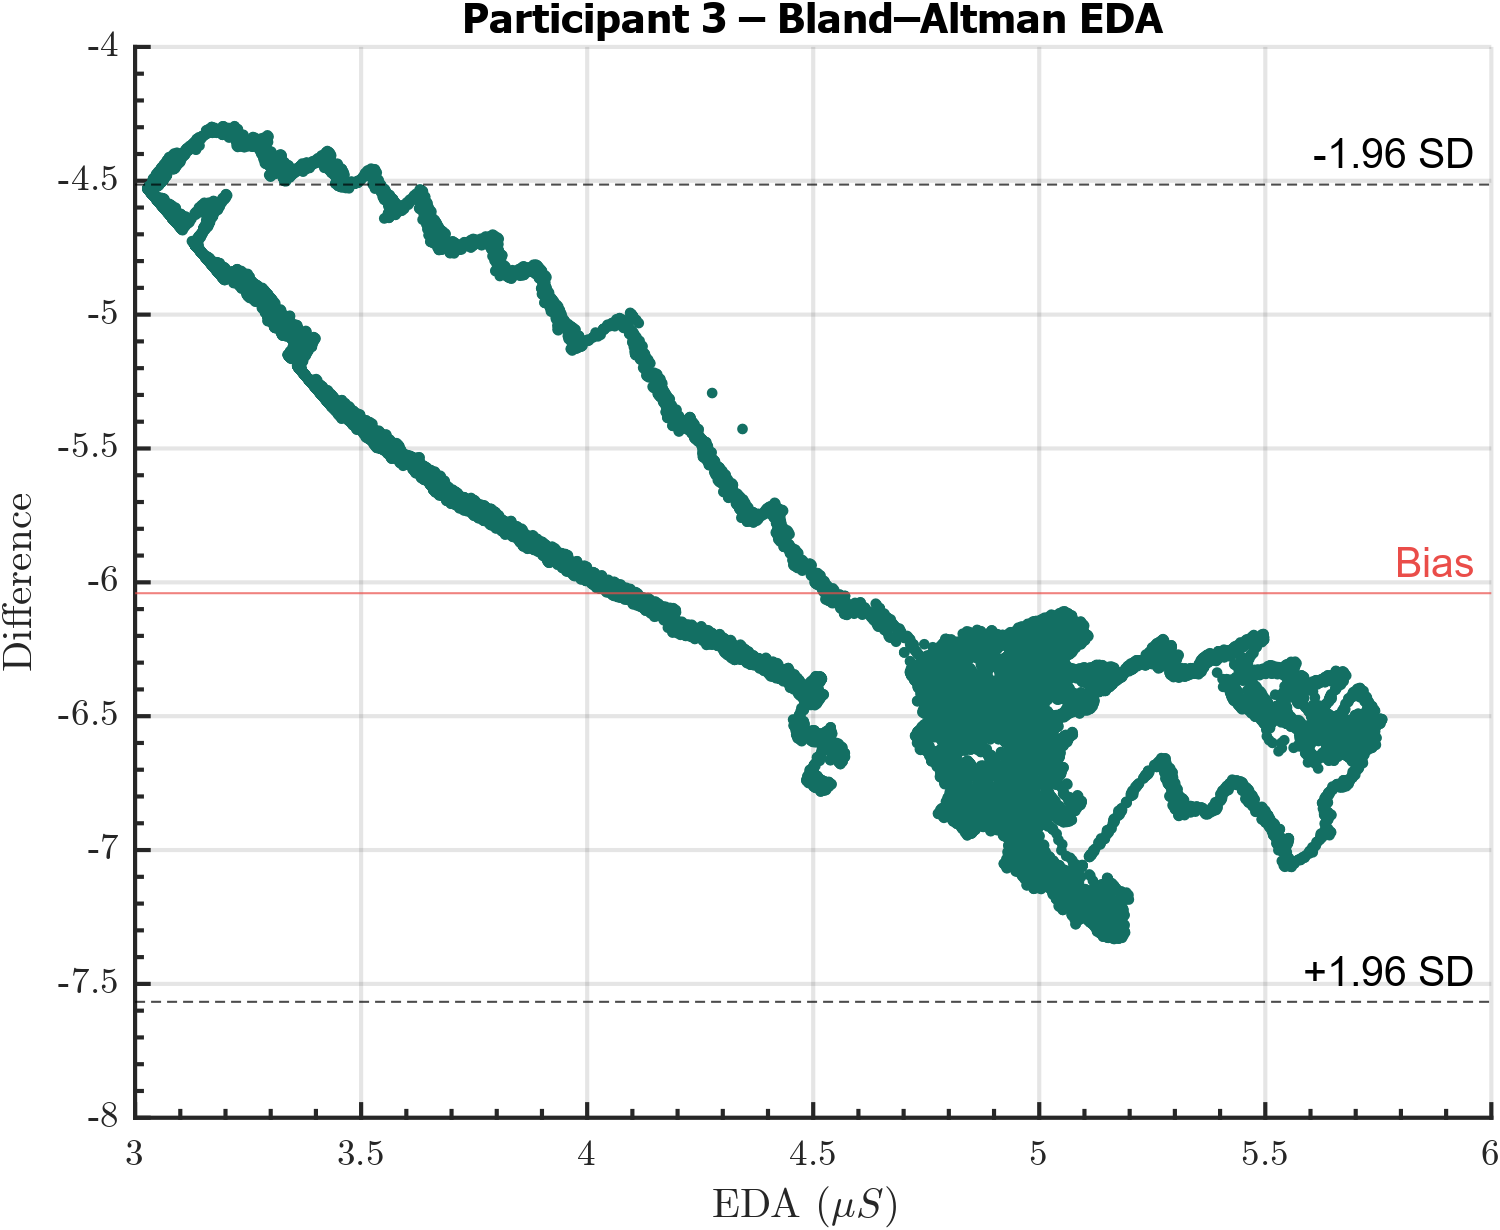

Values plotted in this chart, from the file beside it:
Participant, EDA, DiffEDA
3, 4.53, -6.769
3, 4.54, -6.753
3, 4.541, -6.755
3, 4.524, -6.776
3, 4.524, -6.778
3, 4.535, -6.763
3, 4.534, -6.761
3, 4.528, -6.776
3, 4.528, -6.774
3, 4.528, -6.768
3, 4.528, -6.768
3, 4.533, -6.763
3, 4.533, -6.763
3, 4.527, -6.76
3, 4.53, -6.766
3, 4.526, -6.774
3, 4.525, -6.771
3, 4.527, -6.773
3, 4.525, -6.77
3, 4.531, -6.761
3, 4.531, -6.761
3, 4.535, -6.747
3, 4.534, -6.745
3, 4.523, -6.765
3, 4.522, -6.762
3, 4.518, -6.772
3, 4.518, -6.772
3, 4.522, -6.763
3, 4.523, -6.765
3, 4.517, -6.781
3, 4.517, -6.781
3, 4.521, -6.778
3, 4.52, -6.775
3, 4.524, -6.767
3, 4.524, -6.767
3, 4.53, -6.754
3, 4.53, -6.754
3, 4.529, -6.751
3, 4.53, -6.752
3, 4.518, -6.768
3, 4.518, -6.768
3, 4.52, -6.756
3, 4.522, -6.759
3, 4.522, -6.754
3, 4.522, -6.754
3, 4.523, -6.746
3, 4.525, -6.749
3, 4.526, -6.746
3, 4.526, -6.744
3, 4.514, -6.761
3, 4.514, -6.761
3, 4.526, -6.744
3, 4.527, -6.747
3, 4.514, -6.773
3, 4.515, -6.775
3, 4.524, -6.751
3, 4.525, -6.752
3, 4.518, -6.765
3, 4.518, -6.764
3, 4.517, -6.765
... 59,280 more rows
